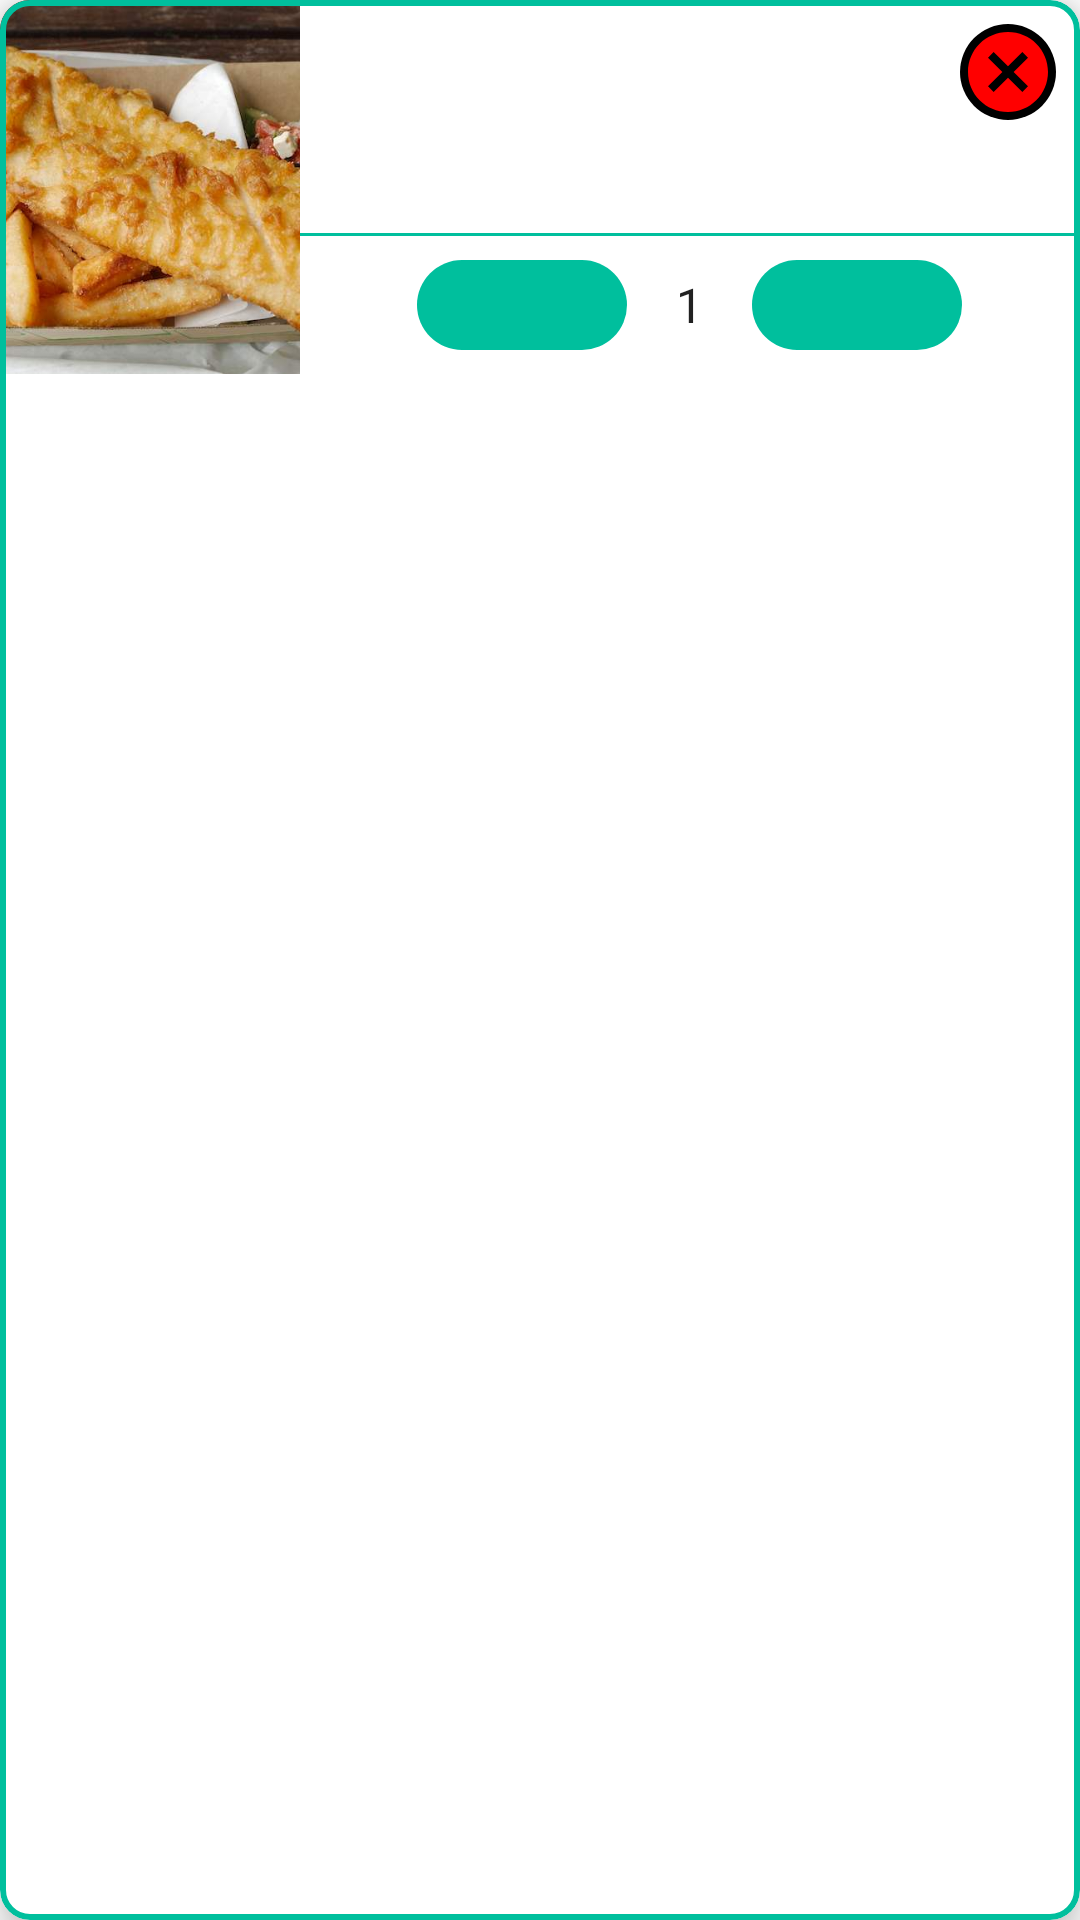

The Android layout XML behind this screen, and the referenced resources:
<!-- AndroidManifest.xml: application theme JWCTheme -->
<!-- res/layout/cart_item.xml -->
<?xml version="1.0" encoding="utf-8"?>
<com.google.android.material.card.MaterialCardView xmlns:android="http://schemas.android.com/apk/res/android"
    android:layout_width="match_parent"
    android:layout_height="wrap_content"
    android:layout_marginTop="8dp"
    android:layout_marginBottom="8dp"
    xmlns:app="http://schemas.android.com/apk/res-auto"

    app:cardCornerRadius="10dp"
    app:cardElevation="8dp"
    app:strokeColor="@color/colorAccent"
    app:strokeWidth="2dp"
    >

    <LinearLayout
        android:layout_width="match_parent"
        android:layout_height="wrap_content"
        android:orientation="horizontal">

        <ImageView
            android:id="@+id/cart_item_img"
            android:layout_width="100dp"
            android:layout_height="match_parent"
            android:scaleType="centerCrop"
            app:srcCompat="@mipmap/fishnchips" />

        <LinearLayout
            android:layout_width="match_parent"
            android:layout_height="wrap_content"
            android:orientation="vertical">

            <RelativeLayout
                android:layout_width="match_parent"
                android:layout_height="wrap_content"
                >
                <TextView
                    android:id="@+id/cart_item_name"
                    android:layout_width="wrap_content"
                    android:layout_height="wrap_content"
                    android:layout_toStartOf="@id/delete_cart_item"
                    android:layout_alignParentStart="true"
                    android:textAppearance="?attr/textAppearanceBody1"
                    android:textSize="17sp"
                    android:textStyle="bold"
                    android:layout_margin="8dp"
                    android:layout_toLeftOf="@id/delete_cart_item"
                    android:layout_alignParentLeft="true" />

                <ImageButton
                    android:id="@+id/delete_cart_item"
                    android:layout_width="wrap_content"
                    android:layout_height="wrap_content"
                    android:layout_margin="8dp"
                    android:layout_alignParentEnd="true"
                    android:layout_alignParentTop="true"
                    android:src="@drawable/ic_cancel_24dp"
                    style="@style/AppTheme.RoundedCornerImageButton"
                    android:backgroundTint="@android:color/black"
                    android:layout_alignParentRight="true" />
            </RelativeLayout>

            <LinearLayout
                android:layout_width="match_parent"
                android:layout_height="wrap_content"
                android:layout_marginBottom="8dp"
                android:gravity="center"
                android:orientation="horizontal">

                <TextView
                    android:id="@+id/cart_item_price"
                    android:layout_width="wrap_content"
                    android:layout_height="wrap_content"
                    android:textAppearance="?attr/textAppearanceBody2"
                    android:textColor="?android:attr/textColorSecondary"
                    android:textSize="16sp"
                    />
            </LinearLayout>

            <View
                android:layout_width="match_parent"
                android:layout_height="1dp"
                android:background="@color/colorAccent" />

            <LinearLayout
                android:layout_width="wrap_content"
                android:layout_height="wrap_content"
                android:orientation="horizontal"
                android:layout_gravity="center"
                >

                <ImageButton
                    android:id="@+id/remove_one"
                    android:layout_width="70dp"
                    android:layout_height="30dp"
                    android:layout_margin="8dp"
                    android:src="@drawable/ic_remove_24dp"
                    android:layout_gravity="center"
                    style="@style/AppTheme.RoundedCornerImageButton"
                    android:background="@drawable/round_button"
                    />

                <TextView
                    android:id="@+id/quantity"
                    android:layout_width="wrap_content"
                    android:layout_height="wrap_content"
                    android:layout_margin="8dp"
                    android:layout_gravity="center"
                    android:textAppearance="?attr/textAppearanceBody1"
                    android:text="1"
                    android:layout_marginLeft="8dp"
                    />

                <ImageButton
                    android:id="@+id/add_one"
                    android:layout_width="70dp"
                    android:layout_height="30dp"
                    android:layout_margin="8dp"
                    android:src="@drawable/ic_add_24dp"
                    android:layout_gravity="center"

                    style="@style/AppTheme.RoundedCornerImageButton"

                    />

            </LinearLayout>

            </LinearLayout>

    </LinearLayout>

</com.google.android.material.card.MaterialCardView>
<!-- resources referenced by this layout -->
<resources>
  <color name="colorAccent">#00BF9D</color>
  <!-- drawable ic_cancel_24dp (drawable) -->
  <vector android:height="32dp" android:tint="#FF0000"
      android:viewportHeight="24.0" android:viewportWidth="24.0"
      android:width="32dp" xmlns:android="http://schemas.android.com/apk/res/android">
      <path android:fillColor="#FF000000" android:pathData="M12,2C6.47,2 2,6.47 2,12s4.47,10 10,10 10,-4.47 10,-10S17.53,2 12,2zM17,15.59L15.59,17 12,13.41 8.41,17 7,15.59 10.59,12 7,8.41 8.41,7 12,10.59 15.59,7 17,8.41 13.41,12 17,15.59z"/>
  </vector>
  <!-- drawable round_button (drawable) -->
  <?xml version="1.0" encoding="utf-8"?>
  <selector
      xmlns:android="http://schemas.android.com/apk/res/android">
  
      <item android:state_pressed="false">
          <shape
              android:shape="rectangle">
              <solid
                  android:color="@color/colorAccent" >
              </solid>
  
              <corners
                  android:radius="50dp">
              </corners>
          </shape>
  
      </item>
      <item android:state_pressed="true">
          <shape
              android:shape="rectangle">
              <solid
                  android:color="@color/colorAccent1" >
              </solid>
  
              <corners
                  android:radius="50dp">
              </corners>
          </shape>
  
      </item>
  </selector>
  <!-- mipmap fishnchips: jpg bitmap (mipmap-xxhdpi, 36188 bytes) -->
  <style name="AppTheme.RoundedCornerImageButton" parent="Widget.AppCompat.ImageButton">
          <item name="android:background">@drawable/round_button</item>
      </style>
  <style name="JWCTheme" parent="Theme.MaterialComponents.DayNight">
          
          <item name="colorPrimary">@color/colorPrimary</item>
          <item name="colorPrimaryDark">@color/colorPrimaryDark</item>
          <item name="colorAccent">@color/colorAccent</item>
      </style>
  <color name="colorAccent1">#83E07F</color>
  <color name="colorPrimary">#006DA7</color>
  <color name="colorPrimaryDark">#004080</color>
</resources>
